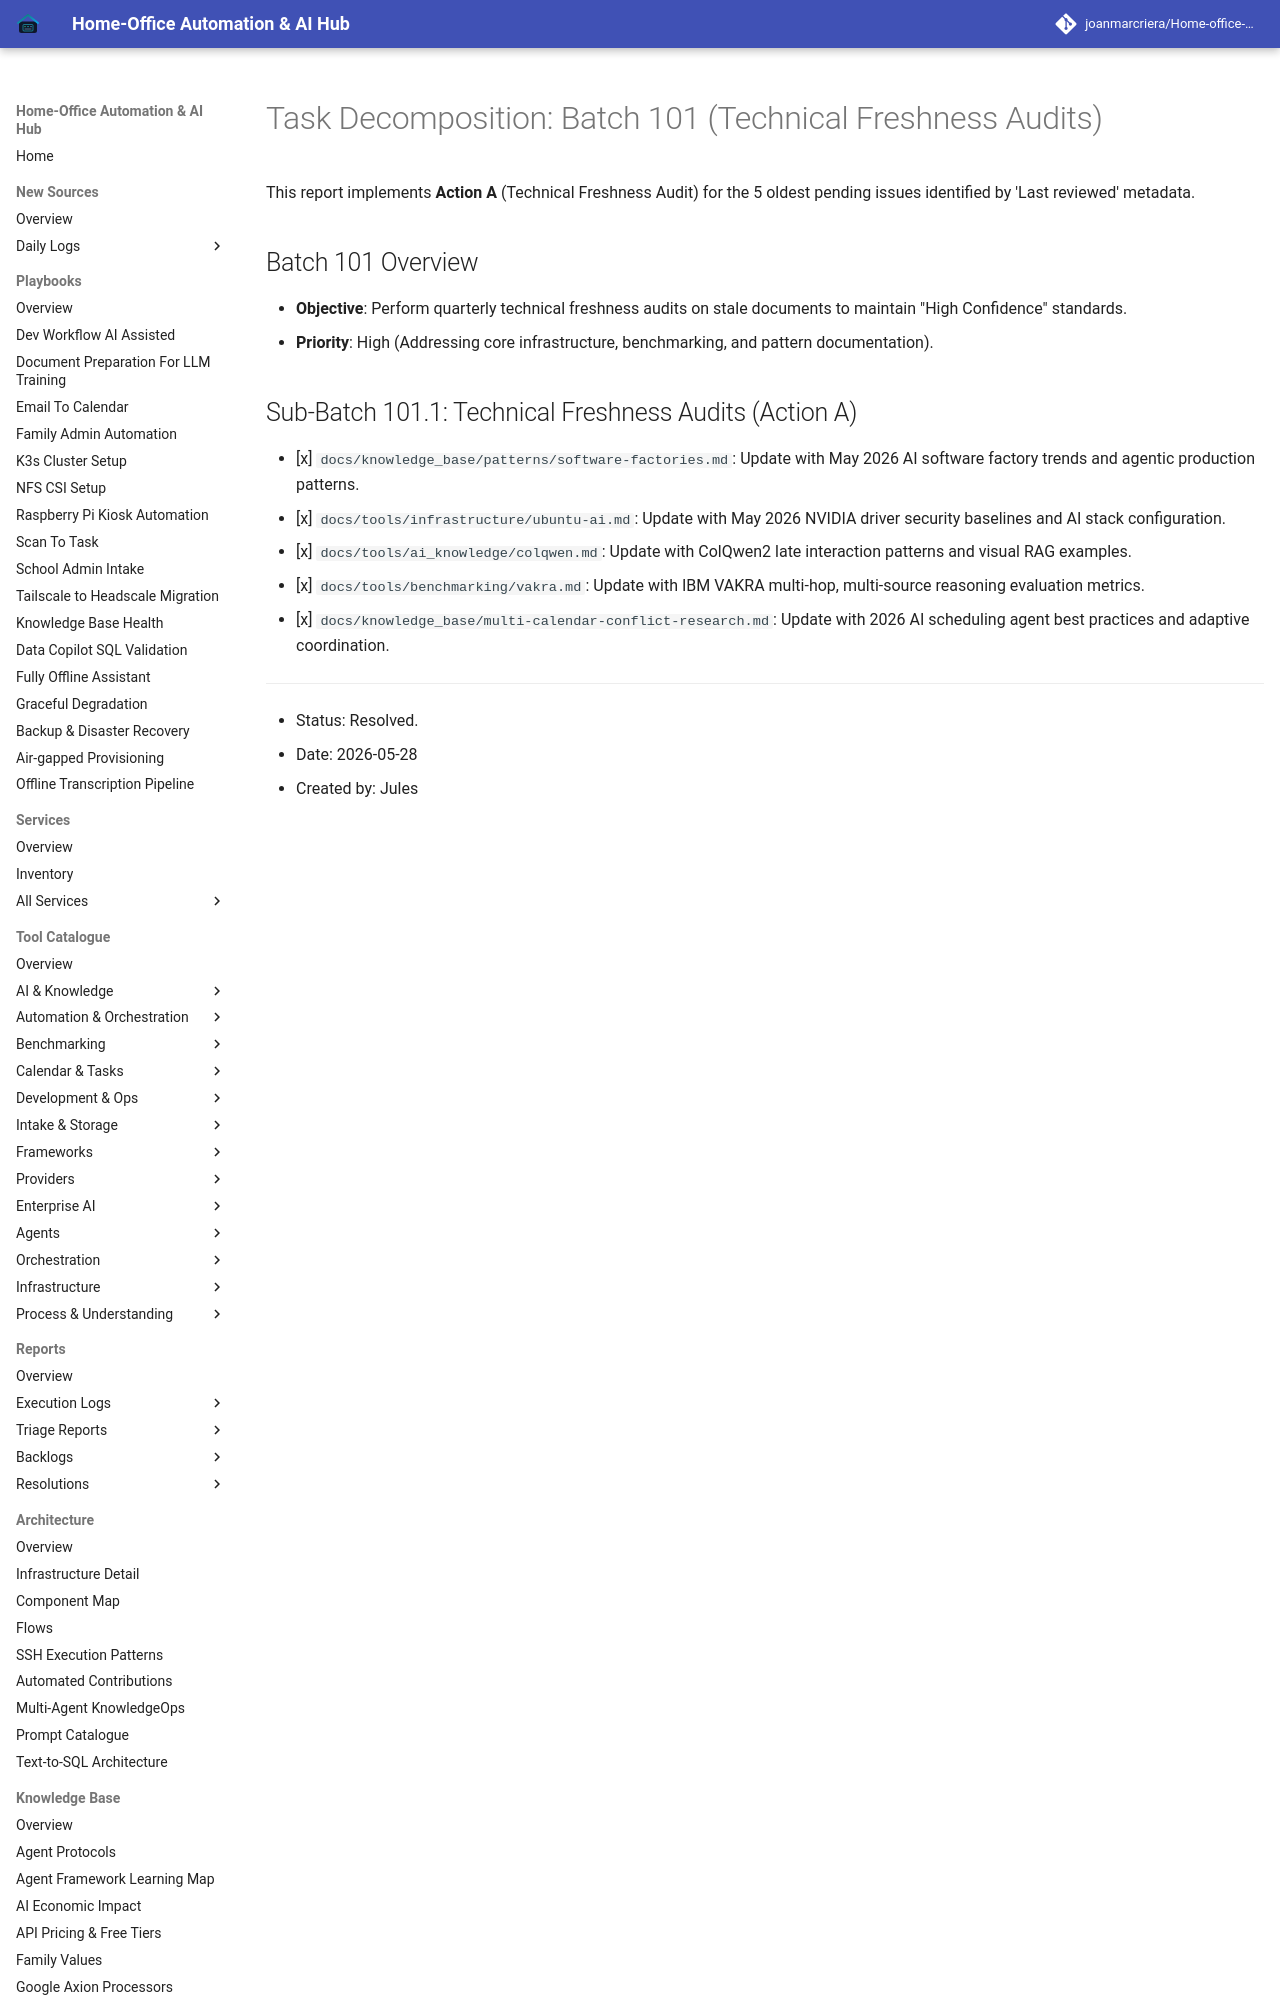

repository: joanmarcriera/Home-office-automations · page: reports/task-decomposition-batch-101/index.html · generator: mkdocs

# Task Decomposition: Batch 101 (Technical Freshness Audits)

This report implements **Action A** (Technical Freshness Audit) for the 5 oldest pending issues identified by 'Last reviewed' metadata.

## Batch 101 Overview
- **Objective**: Perform quarterly technical freshness audits on stale documents to maintain "High Confidence" standards.
- **Priority**: High (Addressing core infrastructure, benchmarking, and pattern documentation).
